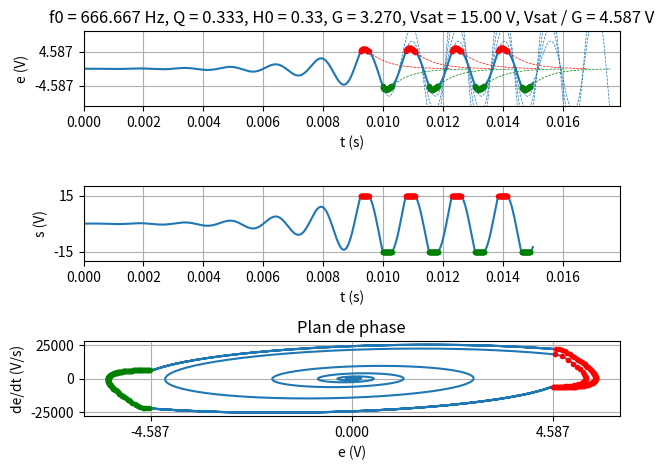

Reproduce this figure in Python.
import numpy as np              
import matplotlib.pyplot as plt
from scipy.integrate import odeint 

tfin = 15e-3                      # instant final de la simulation
dt = 0.01e-3                      # pas temporel
Vsat = 15                         # potentiel de saturation de l'ALI

T0 = tfin / 10
f0 = 1 / T0
omega0 = 2 * np.pi * f0
H0 = 1 / 3
Q = 1 / 3
G = 1.09 / H0

# Conditions Initiales
t = [0.0]
e = [0.01]   # Entrée de l'étage d'amplification / sortie du filtre ; 0.01 simule le bruit
s = [0.0]    # Sortie de l'étage d'amplification / entrée du filtre
dsdt = [0.0]   # Dérivée de s
dedt = [0.01]  # Dérivée de e ; 0.01 simule le bruit en entree

mode = [0] # 0 = linéaire, +1 = saturation positive, -1 = saturation négative

CIs = [[t[0], e[0], dedt[0], s[0], dsdt[0]]]
types_ED = [mode[0]]

# Resolution de l'équation différentielle par la méthode d'Euler
while t[-1] < tfin:
    dedt.append((omega0 * dsdt[-1] - omega0 / Q * dedt[-1] - e[-1] * omega0**2) * dt + dedt[-1])
    e.append(dedt[-1] * dt + e[-1])
    if G * e[-1] < -Vsat:
        s.append(-Vsat)
        mode.append(-1)
    elif G * e[-1] > Vsat:
        s.append(Vsat)
        mode.append(1)
    else:
        s.append(G * e[-1])
        mode.append(0)
    dsdt.append((s[-1] - s[-2]) / dt)
    
    if mode[-1] != mode[-2]:
        CIs.append([t[-1], e[-1], dedt[-1], s[-1], dsdt[-1]])
        types_ED.append(mode[-1])
    
    t.append(t[-1] + dt)

e = np.asarray(e)
dedt = np.asarray(dedt)
s = np.asarray(s)
t = np.asarray(t)
mode = np.asarray(mode)

e_ED = []
dedt_ED = []
t_ED = []

def ED_mode0(X, t, Q, G, H0):
    e, dedt = X
    return [dedt,
            - (omega0 * (1 - G * H0) * dedt / float(Q)) - (omega0**2 * e)]

def ED_mode_not0(X, t, Q, G, H0):
    e, dedt = X
    return [dedt,
            - (omega0 * dedt / float(Q)) - (omega0**2 * e)]
    
for i, CI in enumerate(CIs):
    t_ED.append(np.linspace(CI[0], CI[0] + 2 * T0, 100))

    if types_ED[i] == 0:
        sol = odeint(ED_mode0, [CI[1], CI[2]], t_ED[-1], args = (Q, G, H0))
    else:
        sol = odeint(ED_mode_not0, [CI[1], CI[2]], t_ED[-1], args = (Q, G, H0))

    e_ED.append(sol[:,0])
    dedt_ED.append(sol[:,1])        

plt.subplot(3,1,1)   # Sous-figure 1: évolution temporelle de e
plt.plot(t, e)
plt.plot(t[mode == 1], e[mode == 1], 'r.')
plt.plot(t[mode == -1], e[mode == -1], 'g.')

plt.xlim([0, np.max(t_ED)])
plt.ylim([-10, 10])

for i, CI in enumerate(CIs):
    if types_ED[i] == 0:
        style = 'C0--'
    elif types_ED[i] == 1:
        style = 'r--'
    else:
        style = 'g--'
        
    plt.plot(t_ED[i], e_ED[i], style, linewidth = .5)

plt.yticks([-Vsat / G, Vsat / G])
plt.grid(which = 'both')

plt.title('f0 = {0:.3f} Hz, Q = {1:.3f}, H0 = {2:.2f}, G = {3:.3f}, Vsat = {4:.2f} V, Vsat / G = {5:.3f} V'.format(f0, Q, H0, G, Vsat, Vsat / G))

plt.xlabel("t (s)")
plt.ylabel("e (V)")

plt.subplot(3,1,2)   # Sous-figure 2 : évolution temporelle de s
plt.plot(t, s)
plt.plot(t[mode == 1], s[mode == 1], 'r.')
plt.plot(t[mode == -1], s[mode == -1], 'g.')
plt.xlim([0, np.max(t_ED)])
plt.ylim([-20, 20])

plt.yticks([-Vsat, Vsat])
plt.grid(which = 'both')

plt.xlabel("t (s)")
plt.ylabel("s (V)")

plt.subplot(3,1,3)   # Sous-figure 3 : Portrait de phase
plt.plot(e, dedt)
plt.plot(e[mode == 1], dedt[mode ==1], 'r.')
plt.plot(e[mode == -1], dedt[mode ==-1], 'g.')

plt.xticks([-Vsat / G, 0, Vsat / G])
plt.grid(which = 'both')

plt.xlabel("e (V)")
plt.ylabel("de/dt (V/s)")
plt.title("Plan de phase")

plt.tight_layout()   # Pour ajuster les espaces autour des sous-figures
plt.show()
